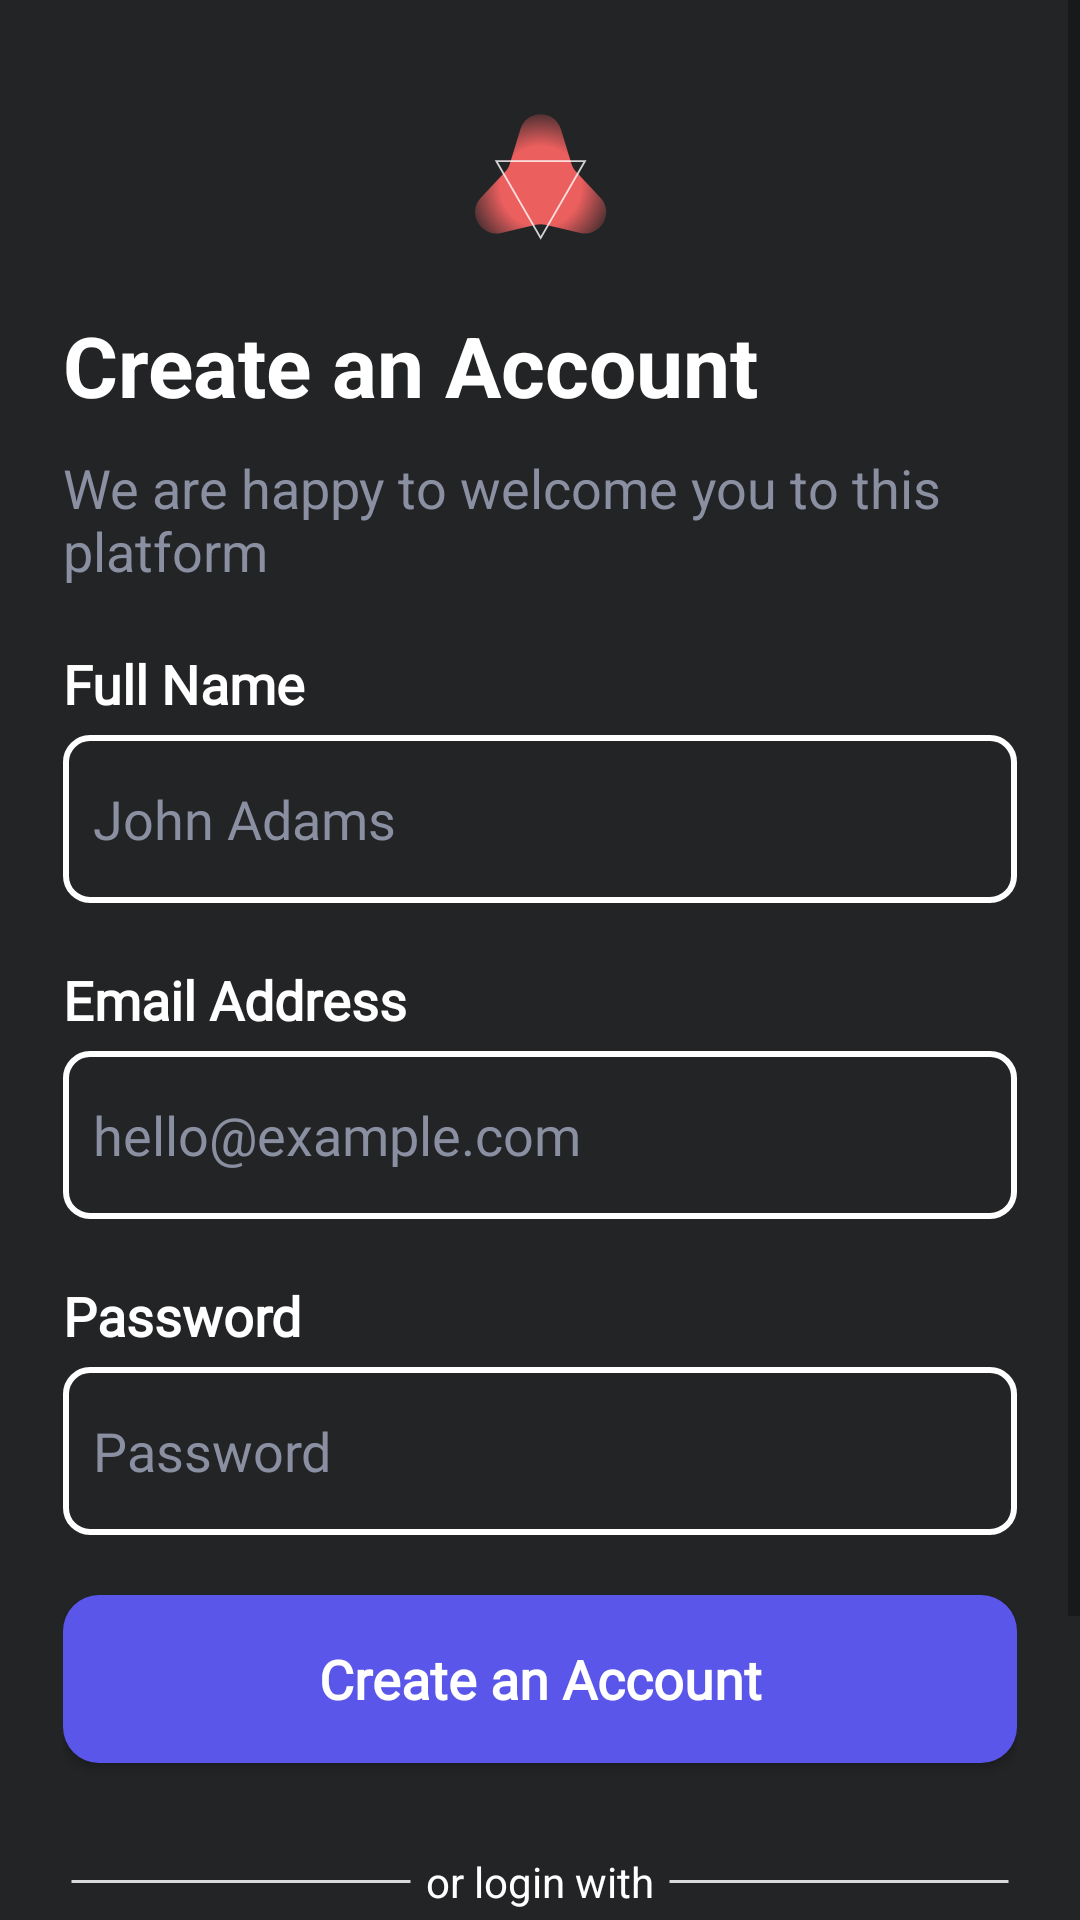

Reconstruct the res/layout file that produces this screen, plus the resources it refers to.
<!-- AndroidManifest.xml: application theme Theme.StudentsHelp -->
<!-- res/layout/fragment_signup.xml -->
<?xml version="1.0" encoding="utf-8"?>
<ScrollView
    xmlns:android="http://schemas.android.com/apk/res/android"
    xmlns:tools="http://schemas.android.com/tools"
    tools:context=".loginsignup.SignupFragment"
    android:layout_width="match_parent"
    android:layout_height="match_parent"
    xmlns:app="http://schemas.android.com/apk/res-auto">

<androidx.appcompat.widget.LinearLayoutCompat
    android:layout_width="match_parent"
    android:layout_height="match_parent"
    android:background="@color/background"
    android:orientation="vertical"
    android:padding="21dp">

    <androidx.appcompat.widget.AppCompatImageView
        android:layout_width="wrap_content"
        android:layout_height="wrap_content"
        android:src="@drawable/ic_logo_mark"
        android:layout_gravity="center_horizontal" />

    <androidx.appcompat.widget.AppCompatTextView
        android:layout_width="match_parent"
        android:layout_height="wrap_content"
        android:text="Create an Account"
        android:textColor="@color/white"
        android:textStyle="bold"
        android:textSize="28sp"/>

    <androidx.appcompat.widget.AppCompatTextView
        android:layout_width="match_parent"
        android:layout_height="wrap_content"
        android:text="We are happy to welcome you to this platform"
        android:textColor="#FF8A90A2"
        android:textSize="18sp"
        android:layout_marginTop="10dp"/>


    <TextView
        android:layout_width="match_parent"
        android:layout_height="wrap_content"
        android:text="Full Name"
        android:fontFamily="@font/dm_sans"
        android:textColor="@color/white"
        android:layout_marginTop="20dp"
        android:layout_marginBottom="5dp"
        android:textSize="18sp"
        android:textStyle="bold"/>

    <androidx.appcompat.widget.AppCompatEditText
        android:id="@+id/etName"
        android:layout_width="match_parent"
        android:layout_height="56dp"
        android:padding="10dp"
        android:fontFamily="@font/dm_sans"
        android:background="@drawable/edit_text_border"
        android:hint="John Adams"
        android:textColorHint="#FF8A90A2"
        android:textSize="18dp"/>

    <TextView
        android:layout_width="match_parent"
        android:layout_height="wrap_content"
        android:text="Email Address"
        android:fontFamily="@font/dm_sans"
        android:textColor="@color/white"
        android:layout_marginTop="20dp"
        android:layout_marginBottom="5dp"
        android:textSize="18sp"
        android:textStyle="bold"/>

    <androidx.appcompat.widget.AppCompatEditText
        android:id="@+id/etEmail"
        android:layout_width="match_parent"
        android:layout_height="56dp"
        android:padding="10dp"
        android:fontFamily="@font/dm_sans"
        android:background="@drawable/edit_text_border"
        android:hint="hello@example.com"
        android:textColorHint="#FF8A90A2"
        android:textSize="18dp"/>

    <TextView
        android:layout_width="match_parent"
        android:layout_height="wrap_content"
        android:text="Password"
        android:fontFamily="@font/dm_sans"
        android:textColor="@color/white"
        android:layout_marginTop="20dp"
        android:layout_marginBottom="5dp"
        android:textSize="18sp"
        android:textStyle="bold"/>

    <androidx.appcompat.widget.AppCompatEditText
        android:id="@+id/etPassword"
        android:layout_width="match_parent"
        android:layout_height="56dp"
        android:padding="10dp"
        android:inputType="textPassword"
        android:fontFamily="@font/dm_sans"
        android:background="@drawable/edit_text_border"
        android:hint="Password"
        android:textColorHint="#FF8A90A2"
        android:textSize="18dp"/>


    <androidx.appcompat.widget.AppCompatButton
        android:id="@+id/btSignup"
        android:layout_width="match_parent"
        android:layout_height="56dp"
        android:layout_marginTop="20dp"
        android:textColor="@color/white"
        android:fontFamily="@font/dm_sans"
        android:background="@drawable/button_border"
        android:text="Create an Account"
        android:textSize="18dp"
        android:textStyle="bold"
        android:textAllCaps="false"/>

    <androidx.appcompat.widget.LinearLayoutCompat
        android:layout_width="match_parent"
        android:layout_height="wrap_content"
        android:layout_marginTop="30dp"
        android:weightSum="3"
        android:orientation="horizontal">

        <androidx.appcompat.widget.AppCompatImageView
            android:layout_width="wrap_content"
            android:layout_height="wrap_content"
            android:layout_weight="1"
            android:layout_gravity="center_vertical"
            android:src="@drawable/ic_line_21"/>

        <TextView
            android:layout_width="wrap_content"
            android:layout_height="wrap_content"
            android:text="or login with"
            android:layout_weight="1"
            android:layout_gravity="center_vertical"
            android:gravity="center"
            android:textColor="@color/white"/>


        <androidx.appcompat.widget.AppCompatImageView
            android:layout_width="wrap_content"
            android:layout_height="wrap_content"
            android:layout_weight="1"
            android:layout_gravity="center_vertical"
            android:src="@drawable/ic_line_21"/>
    </androidx.appcompat.widget.LinearLayoutCompat>

    <LinearLayout
        android:layout_width="match_parent"
        android:layout_height="wrap_content"
        android:layout_marginTop="15dp"
        android:weightSum="3"
        android:orientation="horizontal">

        <com.google.android.material.card.MaterialCardView
            android:layout_width="wrap_content"
            android:layout_height="56dp"
            android:backgroundTint="@color/white"
            android:layout_weight="1"
            android:layout_marginRight="10dp"
            app:cardCornerRadius="10dp">
            <androidx.appcompat.widget.AppCompatImageView
                android:layout_width="wrap_content"
                android:layout_height="wrap_content"
                android:src="@drawable/ic_facebook"
                android:layout_gravity="center_horizontal|center_vertical"/>
        </com.google.android.material.card.MaterialCardView>

        <com.google.android.material.card.MaterialCardView
        android:layout_width="wrap_content"
        android:layout_height="56dp"
        android:backgroundTint="@color/white"
        android:layout_weight="1"
            android:layout_marginRight="10dp"
        app:cardCornerRadius="10dp">
            <androidx.appcompat.widget.AppCompatImageView
                android:layout_width="wrap_content"
                android:layout_height="wrap_content"
                android:src="@drawable/ic_google_logo"
                android:layout_gravity="center_horizontal|center_vertical"/>
        </com.google.android.material.card.MaterialCardView>

        <com.google.android.material.card.MaterialCardView
        android:layout_width="wrap_content"
        android:layout_height="56dp"
        android:backgroundTint="@color/white"
        android:layout_weight="1"
        app:cardCornerRadius="10dp">

            <androidx.appcompat.widget.AppCompatImageView
                android:layout_width="wrap_content"
                android:layout_height="wrap_content"
                android:src="@drawable/ic_apple"
                android:layout_gravity="center_horizontal|center_vertical"/>
        </com.google.android.material.card.MaterialCardView>
    </LinearLayout>

    <LinearLayout
        android:layout_width="wrap_content"
        android:layout_height="wrap_content"
        android:layout_gravity="center_horizontal"
        android:layout_marginTop="10dp"
        android:orientation="horizontal">

        <androidx.appcompat.widget.AppCompatTextView
            android:layout_width="wrap_content"
            android:layout_height="wrap_content"
            android:text="Have an Account?"
            android:textColor="#8A90A2"
            android:textSize="16sp"/>

        <androidx.appcompat.widget.AppCompatTextView
            android:id="@+id/signinhere"
            android:layout_width="wrap_content"
            android:layout_height="wrap_content"
            android:text="Sign in here"
            android:textStyle="bold"
            android:layout_marginLeft="5dp"
            android:textColor="#5956E9"
            android:textSize="16sp"/>
    </LinearLayout>
</androidx.appcompat.widget.LinearLayoutCompat>
</ScrollView>
<!-- resources referenced by this layout -->
<resources>
  <color name="background">#FF232426</color>
  <color name="white">#FFFFFFFF</color>
  <!-- drawable button_border (drawable-v24) -->
  <?xml version="1.0" encoding="utf-8"?>
  <selector xmlns:android="http://schemas.android.com/apk/res/android">
  
      <item>
      <shape android:shape="rectangle">
          <solid android:color="#FF5956E9"/>
          <corners android:radius="12dp"/>
          <stroke android:color="@color/black" android:width="0dp"/>
      </shape>
      </item>
  
  </selector>
  <!-- drawable edit_text_border (drawable-v24) -->
  <?xml version="1.0" encoding="utf-8"?>
  <shape
      xmlns:android="http://schemas.android.com/apk/res/android"
      android:shape="rectangle">
      <solid
          android:color="@color/background"/>
  
      <corners
          android:bottomRightRadius="8dp"
          android:bottomLeftRadius="8dp"
          android:topLeftRadius="8dp"
          android:topRightRadius="8dp"/>
      <stroke
          android:color="@android:color/white"
          android:width="2dp"/>
  </shape>
  <!-- drawable ic_apple (drawable) -->
  <vector xmlns:android="http://schemas.android.com/apk/res/android"
      android:width="21dp"
      android:height="20dp"
      android:viewportWidth="21"
      android:viewportHeight="20">
    <path
        android:pathData="M16.317,10.534C16.308,8.901 17.037,7.668 18.512,6.76C17.687,5.563 16.44,4.904 14.793,4.775C13.235,4.651 11.531,5.696 10.908,5.696C10.249,5.696 8.739,4.82 7.553,4.82C5.104,4.86 2.5,6.8 2.5,10.748C2.5,11.914 2.711,13.118 3.132,14.361C3.694,15.995 5.723,20 7.839,19.933C8.945,19.906 9.727,19.137 11.167,19.137C12.563,19.137 13.288,19.933 14.521,19.933C16.655,19.902 18.49,16.262 19.026,14.624C16.163,13.258 16.317,10.619 16.317,10.534V10.534ZM13.832,3.227C15.031,1.785 14.921,0.472 14.886,0C13.828,0.062 12.603,0.73 11.905,1.553C11.136,2.434 10.684,3.525 10.781,4.753C11.926,4.842 12.971,4.246 13.832,3.227V3.227Z"
        android:fillColor="#000000"/>
  </vector>
  <!-- drawable ic_line_21 (drawable) -->
  <vector xmlns:android="http://schemas.android.com/apk/res/android"
      android:width="114dp"
      android:height="1dp"
      android:viewportWidth="114"
      android:viewportHeight="1">
    <path
        android:strokeWidth="1"
        android:pathData="M0.5,0.5L113.5,0.5"
        android:fillColor="#00000000"
        android:strokeColor="#D8DADC"/>
  </vector>
  <style name="Theme.StudentsHelp" parent="Theme.MaterialComponents.Light.NoActionBar">
          
          <item name="colorPrimary">@color/background</item>
          <item name="colorPrimaryVariant">@color/background</item>
          <item name="colorOnPrimary">@color/white</item>
          
          <item name="colorSecondary">@color/teal_200</item>
          <item name="colorSecondaryVariant">@color/teal_700</item>
          <item name="colorOnSecondary">@color/black</item>
          
          <item name="android:statusBarColor" tools:targetApi="l">?attr/colorPrimaryVariant</item>
          
      </style>
  <color name="black">#FF000000</color>
  <color name="teal_200">#FF03DAC5</color>
  <color name="teal_700">#FF018786</color>
</resources>
